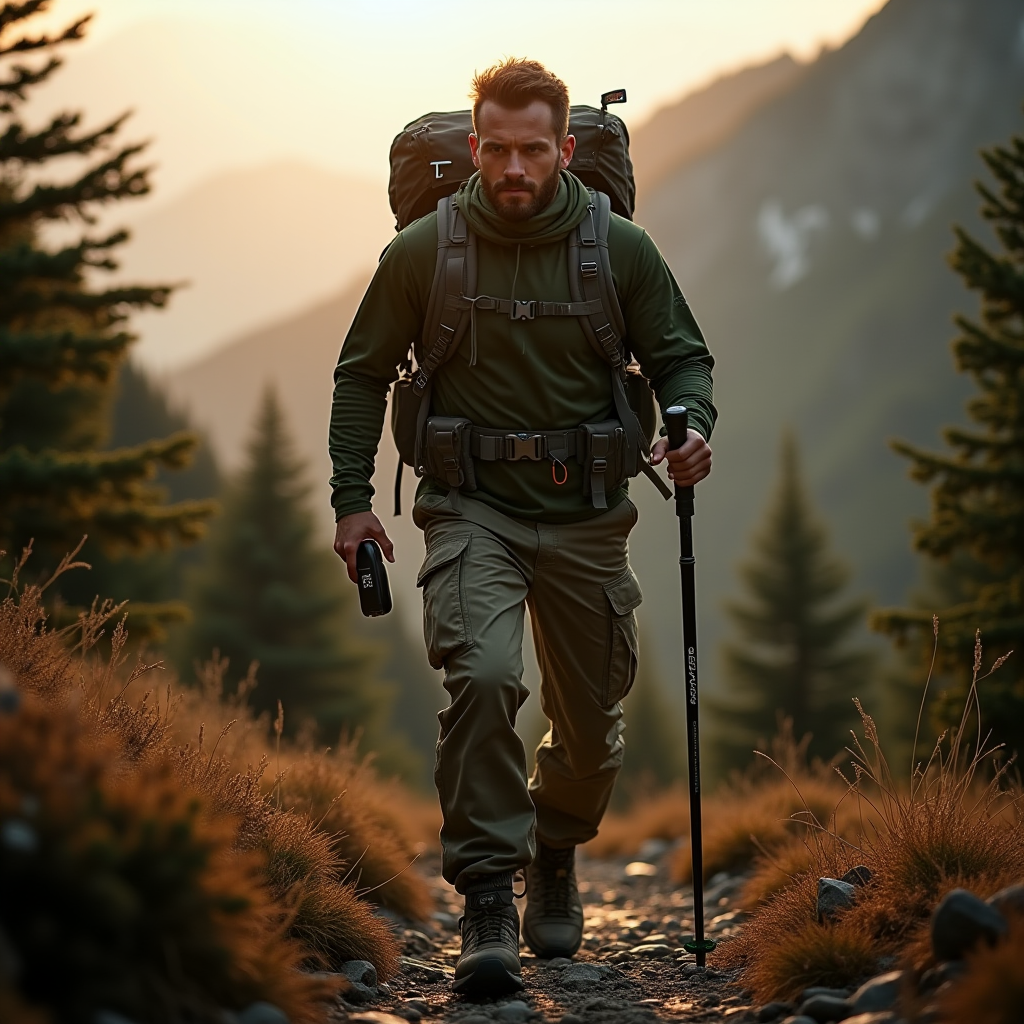
Generation parameters embedded in this image by ComfyUI (PNG 'prompt' text chunk: the API-format workflow graph, JSON):
{"5":{"class_type":"EmptyLatentImage","inputs":{"width":1024,"height":1024,"batch_size":1}},"22":{"class_type":"BasicGuider","inputs":{"model":["12",0],"conditioning":["6",0],"guidance_scale":7}},"8":{"class_type":"VAEDecode","inputs":{"samples":["13",0],"vae":["10",0]}},"25":{"class_type":"RandomNoise","inputs":{"noise_seed":1745747426}},"11":{"class_type":"DualCLIPLoader","inputs":{"clip_name1":"t5xxl_fp16.safetensors","clip_name2":"clip_l.safetensors","type":"flux"}},"10":{"class_type":"VAELoader","inputs":{"vae_name":"ae.sft"}},"9":{"class_type":"SaveImage","inputs":{"images":["8",0],"filename_prefix":"img_747426"}},"17":{"class_type":"BasicScheduler","inputs":{"model":["12",0],"steps":20,"scheduler":"normal","denoise":1.0}},"16":{"class_type":"KSamplerSelect","inputs":{"sampler_name":"euler"}},"13":{"class_type":"SamplerCustomAdvanced","inputs":{"noise":["25",0],"guider":["22",0],"sampler":["16",0],"sigmas":["17",0],"latent_image":["5",0]}},"6":{"class_type":"CLIPTextEncode","inputs":{"clip":["11",0],"text":"Main Theme:\nTitle: \"TrailBlaze Gear: Adventure Redefined\"\nBrand Concept:\nTrailBlaze Gear is an innovative outdoor apparel and equipment brand designed for the modern adventurer who seeks to push boundaries while staying prepared for any challenge. Our brand combines cutting-edge technology with practical design to ensure performance and comfort in the wilderness.\nVisual Narrative:\nThe image features a male adventurer mid-stride on a rugged mountain trail. He is wearing TrailBlaze Gear's signature hiking outfit: a breathable, moisture-wicking shirt in forest green, durable cargo pants with multiple pockets for storage, and lightweight yet sturdy hiking boots. A versatile backpack is securely fastened to his back, equipped with hydration tubes and outdoor survival tools. In his right hand, he holds a high-tech GPS device, and his left hand grips a sturdy trekking pole. His gaze is focused ahead, showing determination and readiness for the journey.\nThe setting is a mountainous wilderness during the late afternoon, with the sun casting long shadows that accentuate the terrain's texture. The trail is uneven and surrounded by dense foliage, emphasizing the sense of adventure and exploration.\nKey Elements:\nDynamic Movement: The adventurer's forward stride conveys motion and progress, reflecting the brand's focus on performance and agility.\nNatural Wilderness: The untouched mountainous landscape underscores the brand's connection to outdoor exploration.\nGolden Hour Lighting: The warm, diffused light of the setting sun highlights the adventurer and the surrounding terrain, creating a sense of depth and realism.\nProduct Integration:\nTrailBlaze Gear offers a comprehensive range of products designed for outdoor enthusiasts:\nPerformance Apparel: Moisture-wicking shirts, durable cargo pants, and thermal base layers.\nFootwear: Lightweight hiking boots with advanced support and traction.\nBackpacks: Modular backpacks with hydration systems and ample storage for outdoor essentials.\nNavigation Tools: High-tech GPS devices and rugged trekking poles for reliable guidance and support.\nSurvival Gear: Compact multi-tools and emergency kits for preparedness in any situation.\nBrand Message:\nTrailBlaze Gear equips you with the essentials to conquer the wild with confidence. Our products are designed to enhance your outdoor experience, allowing you to focus on the journey ahead.\nTagline: \"TrailBlaze Gear—Equipped for Every Journey.\"\nThis brand concept transforms the original image into a compelling narrative that emphasizes outdoor adventure and practicality, inviting customers to explore the wilderness with confidence and style.\n\nStyle Specifications:\n- High quality, masterpiece\n- Highly detailed\n- Best quality\n- Ultra realistic\n- Professional photography\n- Dramatic lighting\n- Sharp focus\n- High resolution\n\nAdditional Details:\n- Rich color palette\n- Intricate details\n- Perfect composition\n- Cinematic atmosphere\n- Professional lighting setup\n- 8k resolution\n- Photorealistic rendering\n- Masterful technique"}},"12":{"class_type":"UNETLoader","inputs":{"unet_name":"FLUX\\flux1-dev.sft","weight_dtype":"fp8_e4m3fn"}}}